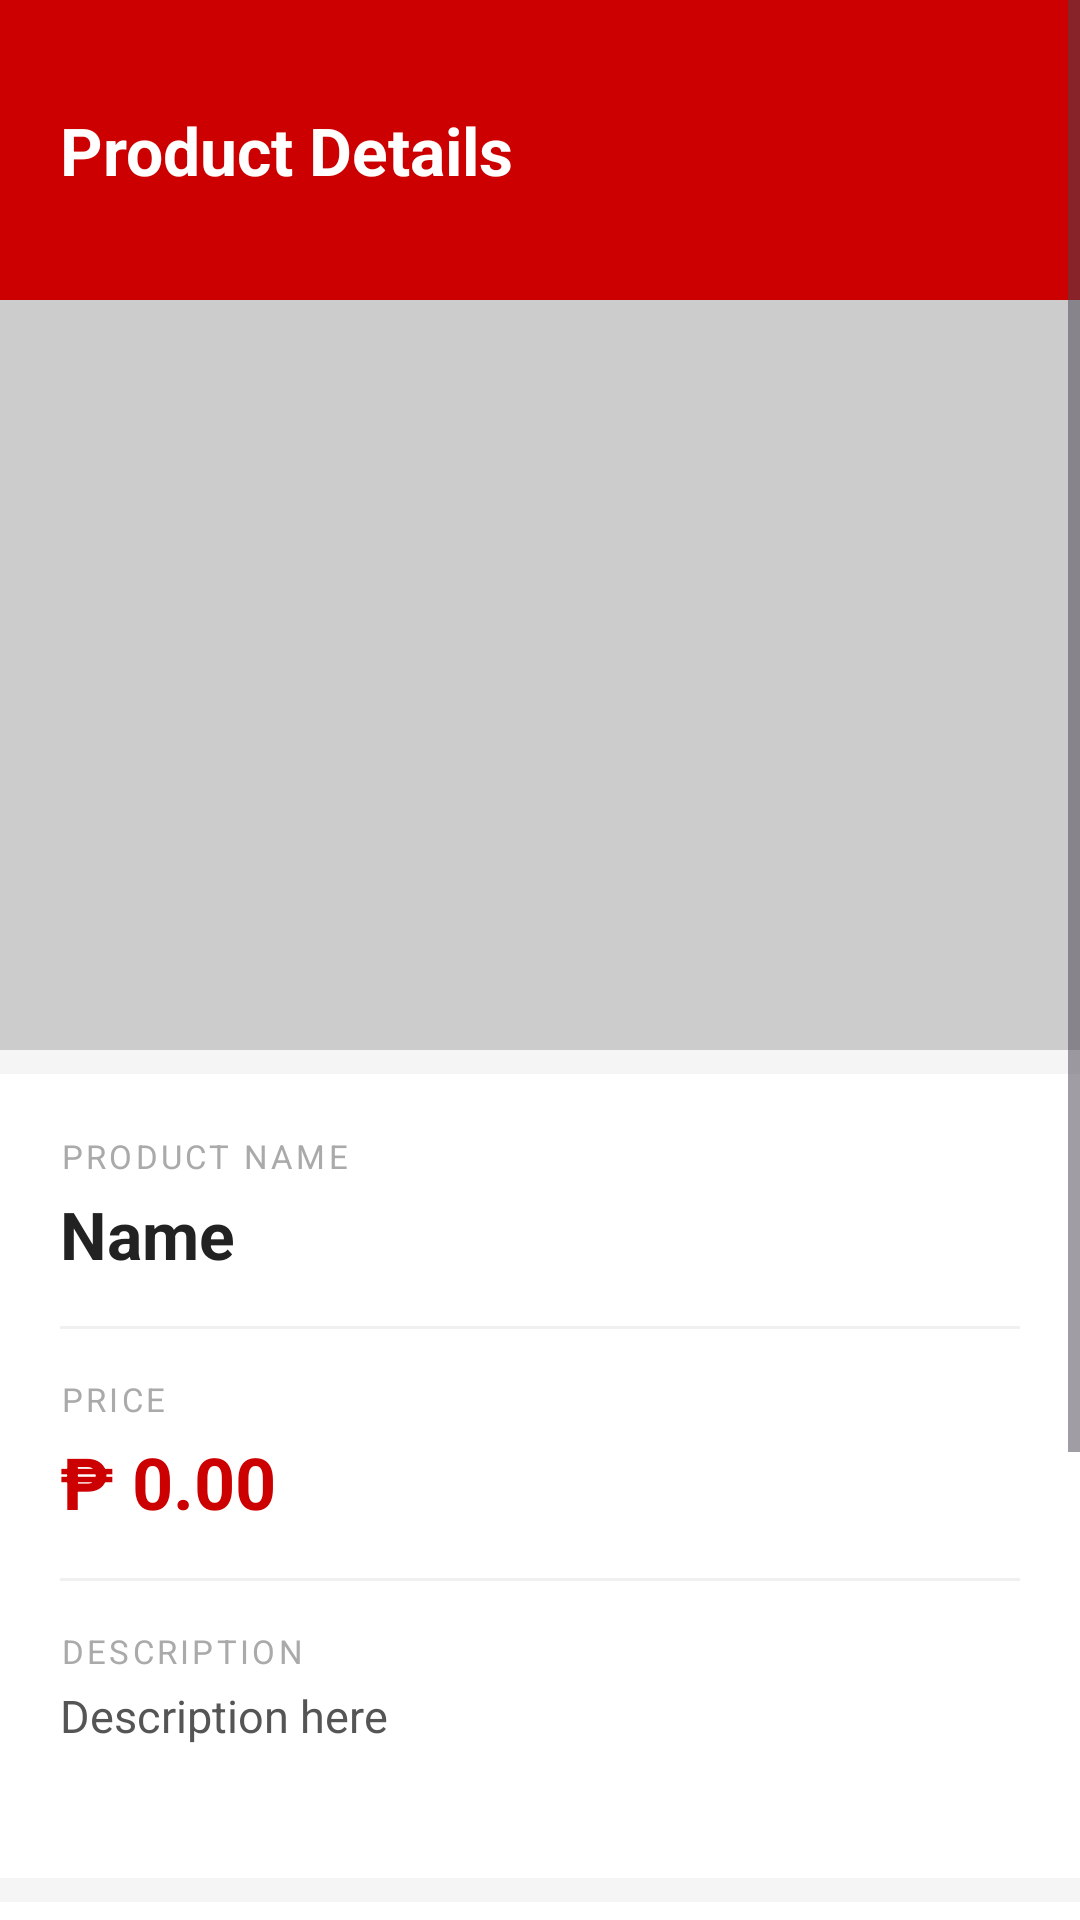

This screen was rendered from an Android layout file. Write that file and the resources it references.
<!-- AndroidManifest.xml: application theme Theme.LandersSuperstore -->
<!-- res/layout/details.xml -->
<?xml version="1.0" encoding="utf-8"?>
<ScrollView xmlns:android="http://schemas.android.com/apk/res/android"
    android:layout_width="match_parent"
    android:layout_height="match_parent"
    android:background="#F5F5F5">

    <LinearLayout
        android:layout_width="match_parent"
        android:layout_height="wrap_content"
        android:orientation="vertical">

        
        <LinearLayout
            android:layout_width="match_parent"
            android:layout_height="100dp"
            android:background="#CC0000"
            android:gravity="center_vertical"
            android:paddingStart="20dp"
            android:paddingEnd="20dp">

            <TextView
                android:layout_width="match_parent"
                android:layout_height="wrap_content"
                android:text="Product Details"
                android:textColor="#FFFFFF"
                android:textSize="22sp"
                android:textStyle="bold"/>
        </LinearLayout>

        
        <ImageView
            android:id="@+id/detail_image"
            android:layout_width="match_parent"
            android:layout_height="250dp"
            android:src="@drawable/img"
            android:scaleType="centerCrop"
            android:background="#CCCCCC"/>

        
        <LinearLayout
            android:layout_width="match_parent"
            android:layout_height="wrap_content"
            android:orientation="vertical"
            android:background="#FFFFFF"
            android:padding="20dp"
            android:layout_marginTop="8dp">

            
            <TextView
                android:layout_width="match_parent"
                android:layout_height="wrap_content"
                android:text="PRODUCT NAME"
                android:textColor="#AAAAAA"
                android:textSize="11sp"
                android:letterSpacing="0.1"
                android:layout_marginBottom="4dp"/>

            <TextView
                android:id="@+id/detail_name"
                android:layout_width="match_parent"
                android:layout_height="wrap_content"
                android:text="Name"
                android:textColor="#222222"
                android:textSize="22sp"
                android:textStyle="bold"
                android:layout_marginBottom="16dp"/>

            
            <View
                android:layout_width="match_parent"
                android:layout_height="1dp"
                android:background="#F0F0F0"
                android:layout_marginBottom="16dp"/>

            
            <TextView
                android:layout_width="match_parent"
                android:layout_height="wrap_content"
                android:text="PRICE"
                android:textColor="#AAAAAA"
                android:textSize="11sp"
                android:letterSpacing="0.1"
                android:layout_marginBottom="4dp"/>

            <TextView
                android:id="@+id/detail_price"
                android:layout_width="match_parent"
                android:layout_height="wrap_content"
                android:text="₱ 0.00"
                android:textColor="#CC0000"
                android:textSize="24sp"
                android:textStyle="bold"
                android:layout_marginBottom="16dp"/>

            
            <View
                android:layout_width="match_parent"
                android:layout_height="1dp"
                android:background="#F0F0F0"
                android:layout_marginBottom="16dp"/>

            
            <TextView
                android:layout_width="match_parent"
                android:layout_height="wrap_content"
                android:text="DESCRIPTION"
                android:textColor="#AAAAAA"
                android:textSize="11sp"
                android:letterSpacing="0.1"
                android:layout_marginBottom="4dp"/>

            <TextView
                android:id="@+id/detail_description"
                android:layout_width="match_parent"
                android:layout_height="wrap_content"
                android:text="Description here"
                android:textColor="#555555"
                android:textSize="15sp"
                android:lineSpacingExtra="4dp"
                android:layout_marginBottom="24dp"/>

        </LinearLayout>

        
        <LinearLayout
            android:layout_width="match_parent"
            android:layout_height="wrap_content"
            android:orientation="vertical"
            android:background="#FFFFFF"
            android:padding="20dp"
            android:layout_marginTop="8dp">

            
            <Button
                android:id="@+id/button_add_to_cart"
                android:layout_width="match_parent"
                android:layout_height="52dp"
                android:text="ADD TO CART"
                android:backgroundTint="#CC0000"
                android:textColor="#FFFFFF"
                android:textStyle="bold"
                android:textSize="15sp"
                android:layout_marginBottom="8dp"/>

            
            <Button
                android:id="@+id/button_buy_now"
                android:layout_width="match_parent"
                android:layout_height="52dp"
                android:text="BUY NOW"
                android:backgroundTint="#FFFFFF"
                android:textColor="#CC0000"
                android:textStyle="bold"
                android:textSize="15sp"
                android:layout_marginBottom="8dp"/>

            
            <Button
                android:id="@+id/button_back"
                android:layout_width="match_parent"
                android:layout_height="52dp"
                android:text="← BACK"
                android:backgroundTint="#FFFFFF"
                android:textColor="#888888"
                android:textStyle="bold"
                android:textSize="15sp"/>

        </LinearLayout>

    </LinearLayout>
</ScrollView>
<!-- resources referenced by this layout -->
<resources>
  <style name="Theme.LandersSuperstore" parent="Theme.Material3.Light.NoActionBar">
          <item name="colorPrimary">@color/primary</item>
          <item name="colorPrimaryDark">@color/primary_dark</item>
          <item name="colorAccent">@color/accent</item>
          <item name="android:statusBarColor">@color/primary_dark</item>
          <item name="android:navigationBarColor">@color/white</item>
          <item name="android:windowLightStatusBar">false</item>
      </style>
  <color name="primary">#FF4CAF50</color>
  <color name="primary_dark">#FF388E3C</color>
  <color name="accent">#FFD32F2F</color>
  <color name="white">#FFFFFFFF</color>
</resources>
